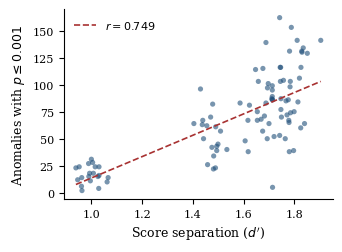

Python code for this plot:
"""
generate_mechanism_figure.py

Generates the scatter plot for Section V.E, Detection Power Mechanism.
Shows the relationship between the standardized score separation
statistic (d_prime) and the count of true anomalies whose conformal
p-value falls at or below 0.001, across all 100 trials of the
severity sweep (20 seeds x 5 severity levels). This is the same
data already verified against the correlation values published in
the text, r = 0.749.

Run locally: python3 generate_mechanism_figure.py
Output: mechanism_figure.pdf (vector format, ready for \\includegraphics)
"""

import numpy as np
import matplotlib.pyplot as plt
import matplotlib as mpl
from scipy import stats

mpl.rcParams['font.family'] = 'serif'
mpl.rcParams['font.size'] = 9
mpl.rcParams['axes.labelsize'] = 9
mpl.rcParams['legend.fontsize'] = 8
mpl.rcParams['xtick.labelsize'] = 8
mpl.rcParams['ytick.labelsize'] = 8

# Real per-trial data from the severity sweep, 20 seeds at each of 5
# severity levels, the same 100 trials used throughout Section V.E and
# just reverified against the published correlation values.
data = [
(1.851,129),(1.797,39),(1.826,116),(1.688,83),(1.830,130),
(1.904,141),(1.835,134),(1.829,131),(1.788,153),(1.814,84),
(1.778,67),(1.764,50),(1.820,106),(1.779,65),(1.811,141),
(1.711,87),(1.746,116),(1.780,38),(1.744,116),(1.757,104),
(1.784,103),(1.747,77),(1.713,95),(1.767,85),(1.745,103),
(1.825,60),(1.783,98),(1.776,86),(1.747,87),(1.713,86),
(1.799,75),(1.749,70),(1.697,101),(1.669,68),(1.840,64),
(1.781,131),(1.742,53),(1.654,75),(1.720,52),(1.742,162),
(1.654,67),(1.675,57),(1.647,114),(1.676,115),(1.713,99),
(1.688,139),(1.658,103),(1.785,74),(1.714,86),(1.606,48),
(1.682,71),(1.617,67),(1.694,97),(1.713,89),(1.771,72),
(1.618,38),(1.714,5),(1.693,50),(1.700,64),(1.623,81),
(1.475,42),(1.482,34),(1.458,26),(1.478,82),(1.494,43),
(1.455,62),(1.490,61),(1.509,57),(1.437,63),(1.470,70),
(1.430,96),(1.534,40),(1.442,50),(1.489,23),(1.586,83),
(1.499,45),(1.494,39),(1.404,64),(1.439,67),(1.481,22),
(0.939,23),(1.062,10),(0.996,11),(1.000,31),(1.030,16),
(1.030,24),(0.993,18),(1.029,4),(0.961,6),(1.015,24),
(0.946,12),(1.008,18),(0.962,14),(1.005,28),(0.963,2),
(0.990,15),(1.026,15),(0.989,27),(0.952,24),(1.066,14),
]

d_prime = np.array([d[0] for d in data])
n_below = np.array([d[1] for d in data])

r, p = stats.pearsonr(d_prime, n_below)

# fitted regression line for visual reference
slope, intercept = np.polyfit(d_prime, n_below, 1)
x_line = np.linspace(d_prime.min(), d_prime.max(), 100)
y_line = slope * x_line + intercept

fig, ax = plt.subplots(figsize=(3.5, 2.6))

ax.scatter(d_prime, n_below, s=14, alpha=0.6, color='#1f4e79', edgecolors='none')
ax.plot(x_line, y_line, color='#a83232', linewidth=1.2, linestyle='--',
        label=f'$r = {r:.3f}$')
ax.set_xlabel(r"Score separation ($d'$)")
ax.set_ylabel(r'Anomalies with $p \leq 0.001$')
ax.legend(loc='upper left', frameon=False)
ax.spines['top'].set_visible(False)
ax.spines['right'].set_visible(False)

plt.tight_layout()
plt.savefig('mechanism_figure.pdf', bbox_inches='tight')
plt.savefig('mechanism_figure.png', dpi=300, bbox_inches='tight')
print(f"Saved mechanism_figure.pdf and mechanism_figure.png, r={r:.3f}, p={p:.2e}")
